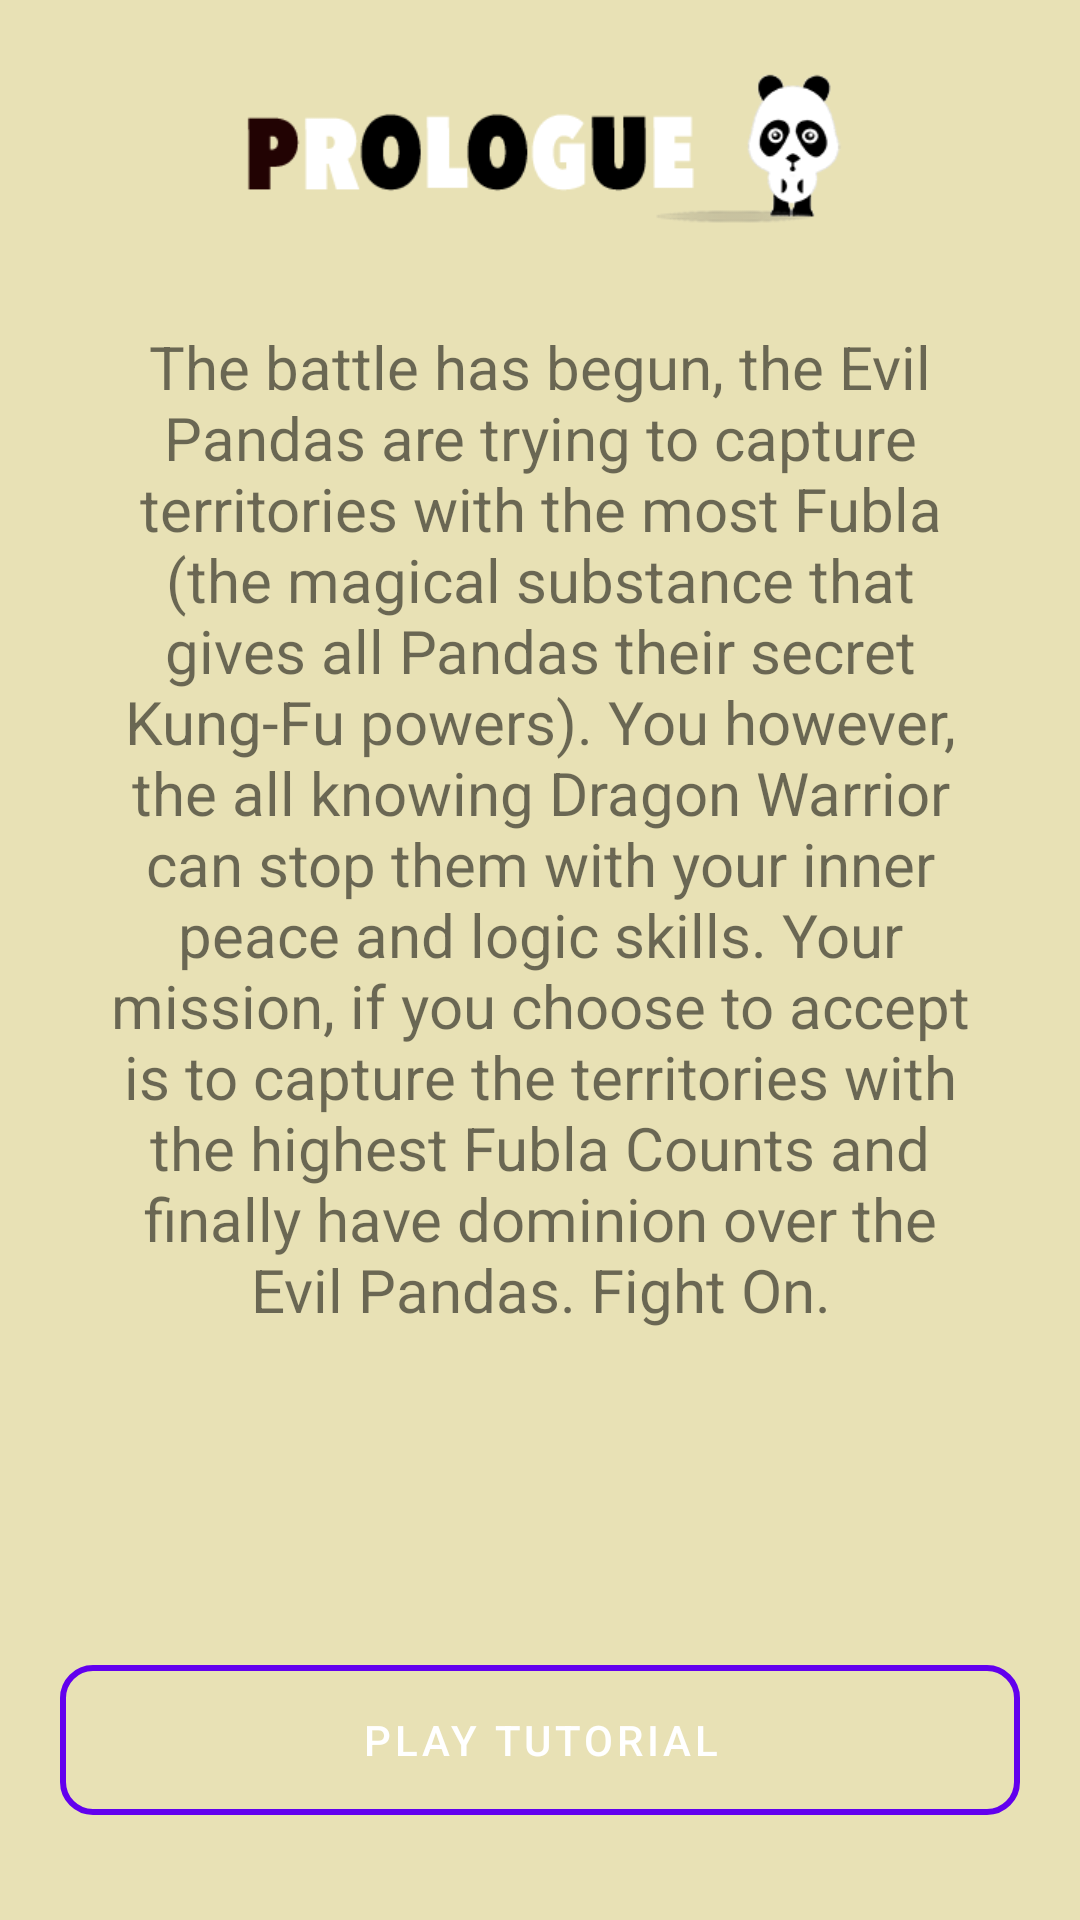

The Android layout XML behind this screen, and the referenced resources:
<!-- AndroidManifest.xml: application theme AppTheme -->
<!-- res/layout/fragment_walk_through.xml -->
<FrameLayout xmlns:android="http://schemas.android.com/apk/res/android"
    xmlns:tools="http://schemas.android.com/tools"
    android:layout_width="match_parent"
    android:layout_height="match_parent"
    android:background="@color/back_skin" >

    <RelativeLayout
        android:id="@+id/help_layout"
        android:layout_width="match_parent"
        android:layout_height="match_parent"
        android:orientation="vertical"
        android:padding="20dp" >

        <ImageView
            android:id="@+id/prologue_title"
            android:layout_width="wrap_content"
            android:layout_height="wrap_content"
            android:layout_marginBottom="10dp"
            android:layout_alignParentTop = "true"
            android:layout_centerHorizontal="true"
            android:src="@drawable/prologue_title" />

        <ScrollView
            android:layout_width="wrap_content"
            android:layout_height="fill_parent"
            android:layout_above="@+id/btn_tutorial"
            android:layout_below="@+id/prologue_title"
            android:layout_centerHorizontal="true"
            android:layout_marginBottom="20dp"
            android:layout_marginLeft="10dp"
            android:layout_marginRight="10dp"
            android:layout_marginTop="20dp" >

            <TextView
                android:id="@+id/hello"
                android:layout_width="fill_parent"
                android:layout_height="wrap_content"
                android:text="@string/help"
                android:textSize="20sp"
                android:gravity="center_horizontal" />
        </ScrollView>

        <Button
            android:id="@+id/btn_tutorial"
            android:layout_width="match_parent"
            android:layout_height="50dp"
            android:layout_alignParentBottom="true"
            android:layout_centerHorizontal="true"
            android:layout_marginBottom="15dp"
            android:background="@drawable/buttonselector"
            android:text="Play Tutorial" />
    </RelativeLayout>

    <RelativeLayout
        android:id="@+id/main_layout"
        android:layout_width="match_parent"
        android:layout_height="match_parent"
        android:visibility="invisible"
        tools:context="com.enigma.pandamonium.WalkThroughFragment" >

        <TextView
            android:id="@+id/tutorial"
            android:layout_width="wrap_content"
            android:layout_height="wrap_content"
            android:layout_alignParentTop="true"
            android:layout_centerHorizontal="true"
            android:layout_marginTop="10dp"
            android:text="Tutorial 1/4"
            android:textColor="@color/dark_brown"
            android:textSize="35sp" />

        <TextView
            android:id="@+id/desciption"
            android:layout_width="wrap_content"
            android:layout_height="wrap_content"
            android:layout_below="@id/tutorial"
            android:layout_centerHorizontal="true"
            android:layout_marginLeft="10dp"
            android:layout_marginRight="10dp"
            android:layout_marginTop="10dp"
            android:gravity="center_horizontal"
            android:text="Capture the tile with the highest score."
            android:textColor="@color/dark_brown"
            android:textSize="20sp" />

        <LinearLayout
            android:layout_width="match_parent"
            android:layout_height="wrap_content"
            android:layout_alignParentBottom="true"
            android:layout_marginBottom="30dp"
            android:layout_marginLeft="10dp"
            android:layout_marginRight="10dp"
            android:orientation="vertical" >

            <RelativeLayout
                android:layout_width="match_parent"
                android:layout_height="wrap_content"
                tools:context="com.enigma.pandamonium.WalkThroughFragment" >

                <TextView
                    android:id="@+id/playerScore"
                    android:layout_width="wrap_content"
                    android:layout_height="wrap_content"
                    android:layout_centerVertical="true"
                    android:layout_marginLeft="10dp"
                    android:text="@string/player_score"
                    android:textColor="@color/dark_brown"
                    android:textSize="20sp"
                    android:textStyle="bold" />

                <ImageView
                    android:id="@+id/undo_button"
                    android:layout_width="wrap_content"
                    android:layout_height="wrap_content"
                    android:layout_alignParentRight="true"
                    android:layout_centerVertical="true"
                    android:layout_marginRight="10dp"
                    android:src="@drawable/undo"
                    android:visibility="invisible" />
            </RelativeLayout>

            <GridView
                android:id="@+id/boardgrid"
                android:layout_width="fill_parent"
                android:layout_height="wrap_content"
                android:layout_margin="10dp"
                android:gravity="center_vertical"
                android:horizontalSpacing="1dp"
                android:numColumns="5"
                android:verticalSpacing="1dp" />

            <TextView
                android:id="@+id/opponentScore"
                android:layout_width="wrap_content"
                android:layout_height="wrap_content"
                android:layout_marginLeft="10dp"
                android:text="@string/opponent_score"
                android:textColor="@color/dark_brown"
                android:textSize="20sp"
                android:textStyle="bold" />
        </LinearLayout>
    </RelativeLayout>

    <RelativeLayout
        android:id="@+id/message"
        android:layout_width="fill_parent"
        android:layout_height="wrap_content"
        android:layout_gravity="center"
        android:layout_marginLeft="50dp"
        android:layout_marginRight="50dp"
        android:background="@drawable/help_dialog"
        android:elevation="10dp"
        android:padding="20dp"
        android:visibility="invisible"
        tools:context="com.enigma.pandamonium.WalkThroughFragment" >

        <TextView
            android:id="@+id/text_progress"
            android:layout_width="wrap_content"
            android:layout_height="wrap_content"
            android:layout_centerHorizontal="true"
            android:gravity="center"
            android:padding="10dp"
            android:text="Congratulations, you did well!"
            android:textSize="18sp" />

        <TextView
            android:id="@+id/next"
            android:layout_width="wrap_content"
            android:layout_height="wrap_content"
            android:layout_below="@id/text_progress"
            android:layout_centerHorizontal="true"
            android:layout_marginBottom="10dp"
            android:layout_marginTop="10dp"
            android:background="@drawable/tut_btn_selector"
            android:padding="10dp"
            android:text="Next" />
    </RelativeLayout>

</FrameLayout>
<!-- resources referenced by this layout -->
<resources>
  <color name="back_skin">#e8e1b5</color>
  <color name="dark_brown">#8b8666</color>
  <!-- drawable buttonselector (drawable) -->
  <?xml version="1.0" encoding="utf-8"?>
  <selector xmlns:android="http://schemas.android.com/apk/res/android">
      <item android:drawable="@drawable/buttonpressed"
            android:state_pressed="true" />
      <item android:drawable="@drawable/button" />
  </selector>
  <!-- drawable help_dialog (drawable) -->
  <?xml version="1.0" encoding="UTF-8"?>
  <shape xmlns:android="http://schemas.android.com/apk/res/android">
      
      <solid android:color="#FFFFFF"/>
      <corners android:radius="10dip"/>
      <padding android:left="0dip" android:top="0dip" android:right="0dip" android:bottom="0dip" />
  </shape>
  <!-- drawable prologue_title: png bitmap (drawable-hdpi, 28595 bytes) -->
  <!-- drawable tut_btn_selector (drawable) -->
  <?xml version="1.0" encoding="utf-8"?>
  <selector xmlns:android="http://schemas.android.com/apk/res/android">
      <item android:drawable="@drawable/tut_button_pressed"
            android:state_pressed="true" />
      <item android:drawable="@drawable/tut_button" />
  </selector>
  <!-- drawable undo: png bitmap (drawable, 15274 bytes) -->
  <string name="help">The battle has begun, the Evil Pandas are trying to capture territories with the most Fubla (the magical substance that gives all Pandas their secret Kung-Fu powers). You however, the all knowing Dragon Warrior can stop them with your inner peace and logic skills. Your mission, if you choose to accept is to capture the territories with the highest Fubla Counts and finally have dominion over the Evil Pandas. Fight On.  </string>
  <string name="opponent_score">Computer : %1$d</string>
  <string name="player_score">You : %1$d</string>
  <!-- drawable buttonpressed (drawable) -->
  <?xml version="1.0" encoding="utf-8"?>
  <shape xmlns:android="http://schemas.android.com/apk/res/android" 
          android:shape="rectangle" android:padding="10dp">
      <solid android:color="@color/dark_green"/> 
      <stroke android:color="@android:color/transparent" android:width="2dp"/>
      <corners android:radius="10dp"/>
  
  </shape>
  <!-- drawable button (drawable) -->
  <?xml version="1.0" encoding="utf-8"?>
  
  <shape xmlns:android="http://schemas.android.com/apk/res/android" 
          android:shape="rectangle" android:padding="10dp">
      <solid android:color="@android:color/transparent"/> 
      <stroke android:color="@color/dark_green" android:width="2dp"/>
      <corners android:radius="10dp"/>
  
  </shape>
  <!-- drawable tut_button_pressed (drawable) -->
  <?xml version="1.0" encoding="utf-8"?>
  <shape xmlns:android="http://schemas.android.com/apk/res/android" 
          android:shape="rectangle" android:padding="10dp">
      <solid android:color="@color/dark_brown"/> 
      <stroke android:color="@android:color/transparent" android:width="2dp"/>
      <corners android:radius="10dp"/>
  
  </shape>
  <!-- drawable tut_button (drawable) -->
  <?xml version="1.0" encoding="utf-8"?>
  <shape xmlns:android="http://schemas.android.com/apk/res/android" 
          android:shape="rectangle" android:padding="10dp">
      <solid android:color="@android:color/transparent"/> 
      <stroke android:color="@color/dark_brown" android:width="2dp"/>
      <corners android:radius="10dp"/>
  
  </shape>
  <color name="dark_green">#0c7c66</color>
</resources>
